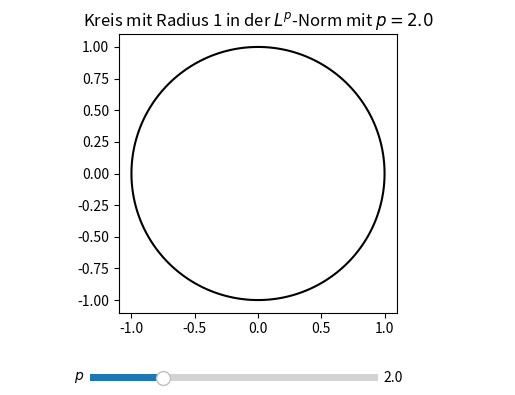

Reproduce this figure in Python.
"""Lustige Kreise
--------------
Ein Kreis um einen Punkt ist definiert als die Menge aller Punkte, die zu dem Punkt einen konstanten Abstand haben. Einen
Abstand in einem Vektorraum misst man mit einer Norm, die fast beliebig definiert werden kann.
Dieses Programm zeigt den Kreis mit Radius 1 der um den Koordinatenursprung entsteht, wenn der Abstand durch die L^p-Norm
||x||_p = (|x|^p + |y|^p)^(1/p)
in 2D gemessen wird.
Beachte, dass sich fuer p=2, d.h. Standardnorm, das Bild eines Kreises ergibt, wie man es kennt.

Einstellungen in der main()-Funktion:
- N: Diskretisierungszahl
- pmin, pmax: minimale/maximale Exponenten der L^p-Norm
- p0: Anfangswert fuer p

Nutzung:
- Ggf. oben genannte Parameter individuell in der main()-Funktion einstellen
- An den Reglern koennen die folgenden Groessen eingestellt werden:
  * Wert p fuer die L^p-Norm
"""


from matplotlib import pyplot as plt
import numpy as np
from matplotlib.widgets import Slider


def lp_norm(X, Y, p):
    """Berechnet die L^p-Norm in 2D

    Parameter
    ---------
    X, Y : arrays
        X, Y Koordinaten im meshgrid Format

    p : float
        Exponenten der L^p-Norm

    Return
    ------
    Z : array
        Ergebis der L^p-Norm
    """

    Z = (np.abs(X)**p + np.abs(Y)**p)**(1/p)

    return Z


def main():
    # Aenderbare Parameter
    N = 1000                                                                            # Diskretisierungszahl
    pmin = 0.3                                                                          # minimales p am Slider
    pmax = 7                                                                            # maximales p am Slider
    p0 = 2                                                                              # Anfangswert fuer p am Slider
    # Aenderbare Parameter -- ENDE

    print(__doc__)
    labels = ["N", "pmin", "pmax", "p0"]
    values = [N, pmin, pmax, p0]
    print("Aktuelle Parameter:")
    for lab, val in zip(labels, values):
        print(lab, " = ", val)

    fig = plt.figure("Rechenmethoden/LustigeKreise.py")
    #fig.canvas.set_window_title("Rechenmethoden/LustigeKreise.py")
    plt.axis("off")
    ax = fig.add_subplot(111, aspect="equal")
    fig.subplots_adjust(bottom=0.3)                                                     # Platz fuer Regler
    ax.set_xlim([-1.1, 1.1])
    ax.set_ylim([-1.1, 1.1])
    ax.set_title(r"Kreis mit Radius 1 in der $L^p$-Norm mit $p={:1.1f}$".format(p0))

    x = np.linspace(-1, 1, N)
    y = np.linspace(-1, 1, N)
    X, Y = np.meshgrid(x, y)
    Z = lp_norm(X, Y, p0)

    contour = ax.contour(X, Y, Z, [1], colors=["k"])                                    # [1] => nur Z=1-Contour geplottet

    axP = plt.axes([0.25, 0.15, 0.45, 0.03])
    pSlider = Slider(axP, r"$p$", pmin, pmax, valinit=p0,valfmt="%1.1f")

    def update(val):
        """Wird aufgerufen, wenn Slider bewegt werden.
        """

        p = pSlider.val
        Z = lp_norm(X, Y, p)
        ax.cla()                                                                        # Loesche Contour plot
        ax.set_xlim([-1.1, 1.1])
        ax.set_ylim([-1.1, 1.1])
        ax.set_title(r"Kreis mit Radius 1 in der $L^p$-Norm mit $p={:1.1f}$".format(p))
        ax.contour(X, Y, Z, [1], colors=["k"])
        fig.canvas.draw_idle()

    pSlider.on_changed(update)

    plt.show()

if __name__ == "__main__":
    main()
